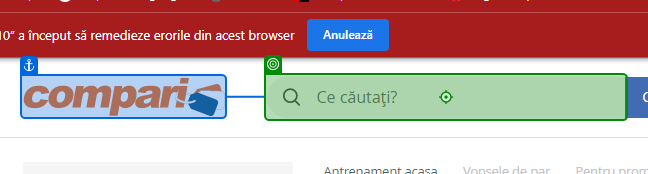
Workflow: CompariExtraction

Step 1: type "[Product +"[k(enter)]"]" into the text box in window 'Compari.ro - Compararea produselor si preturilor din stocul magazinelor online partenere' (chrome.exe)

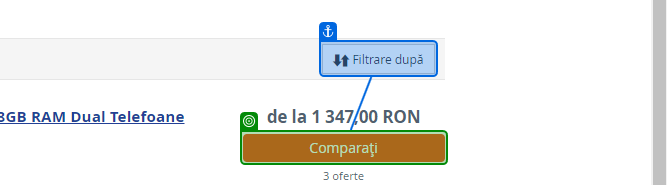
Step 2: get-text from the link in window 'Cautare: poco x3 pro 256' (chrome.exe)

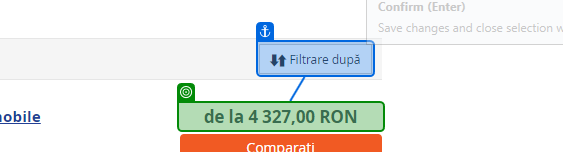
Step 3 [then]: get-text from the link in window 'Cautare: Samsung Galaxy S22' (chrome.exe)

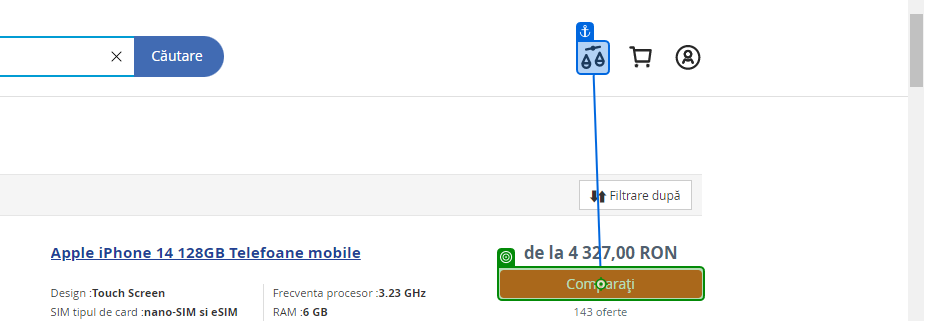
Step 4: click on the link in window 'Cautare: Laptop Asus TUF Gaming' (chrome.exe)

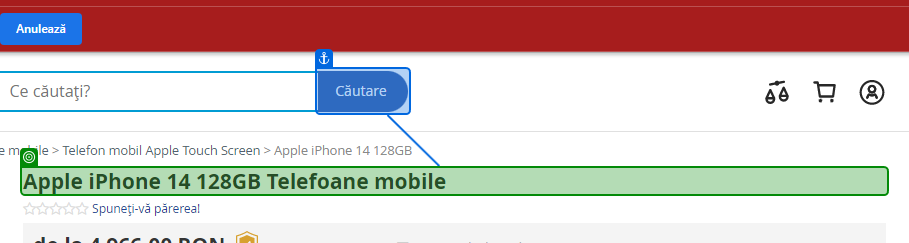
Step 5: get-text from the heading in window 'Huawei Watch GT 3 Pro 46mm (Smartwatch, bratara fitness) - Preturi' (chrome.exe)

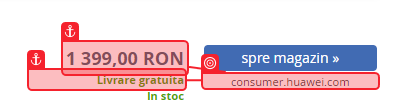
Step 6: get-text from the element in window 'Huawei Watch GT 3 Pro 46mm (Smartwatch, bratara fitness) - Preturi' (chrome.exe)

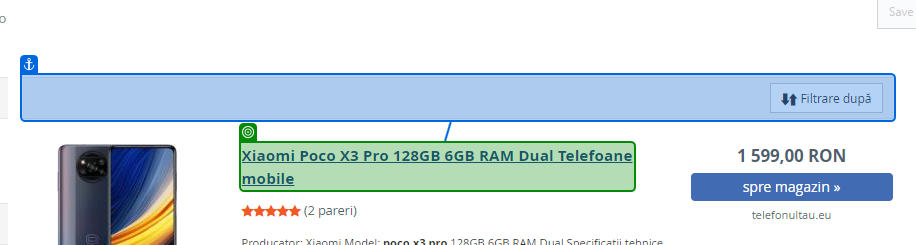
Step 7 [else]: get-text from the link in window 'Cautare: poco x3 pro' (chrome.exe)

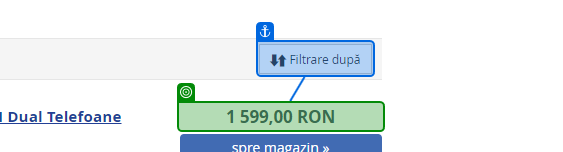
Step 8: get-text from the link in window 'Cautare: poco x3 pro' (chrome.exe)

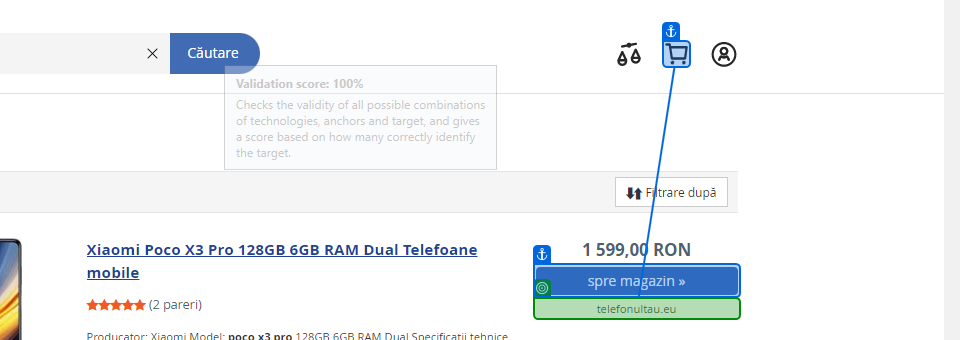
Step 9: get-text from the link in window 'Cautare: poco x3 pro' (chrome.exe)
